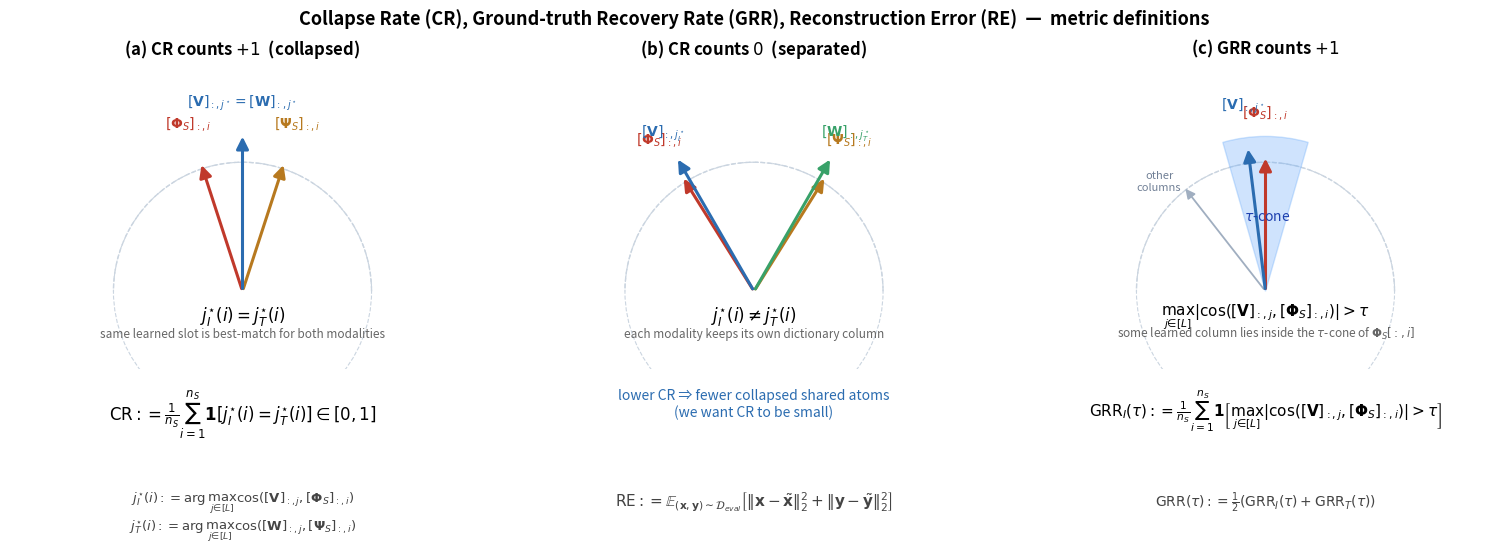

This chart was generated by the following Python code:
#!/usr/bin/env python3
"""Three-panel metric explainer for CR and GRR, with math definitions.

Panels:
    (a) CR counts +1  — same learned slot best-matches both modalities.
    (b) CR counts  0  — different learned slots; modalities do not collapse.
    (c) GRR counts    — some learned column lies inside the τ-cone of Φ_S[:,i].

Each panel shows a geometric sketch on top and the formal definition on the
bottom. Also printed: Reconstruction Error (RE) definition at the top header.

Usage:
    python scripts/plot_metric_explainer.py \
        --out outputs/theorem2_followup_12/fig_metric_explainer.png
"""

import argparse
from pathlib import Path

import matplotlib
matplotlib.use("Agg")
import matplotlib.pyplot as plt
import numpy as np
from matplotlib.patches import Circle, FancyArrowPatch, Wedge


C_PHI  = "#c0392b"
C_PSI  = "#b7791f"
C_V1   = "#2b6cb0"
C_V2   = "#38a169"
C_CONE = "#60a5fa"


def _arrow(ax, xy, color, label, label_xy, lw=2.2, label_color=None, fontsize=10):
    ax.add_patch(FancyArrowPatch(
        (0.0, 0.0), (float(xy[0]), float(xy[1])),
        arrowstyle="-|>", mutation_scale=18,
        color=color, lw=lw, zorder=3,
    ))
    ax.text(float(label_xy[0]), float(label_xy[1]), label, fontsize=fontsize,
            color=label_color or color, ha="center", va="center")


def _style(ax, title):
    ax.set_xlim(-1.6, 1.6)
    ax.set_ylim(-0.6, 1.75)
    ax.set_aspect("equal")
    ax.set_xticks([]); ax.set_yticks([])
    for s in ax.spines.values():
        s.set_visible(False)
    ax.set_title(title, fontsize=12, fontweight="bold", pad=8)
    # unit-sphere reference (upper half)
    theta = np.linspace(0, np.pi, 200)
    ax.plot(np.cos(theta), np.sin(theta), color="#cbd5e0", lw=1.0, ls="--", zorder=0)
    ax.add_patch(Circle((0, 0), 1.0, fill=False, edgecolor="#cbd5e0",
                         lw=0.8, ls="--", zorder=0))


def make_fig(out_path: str):
    fig = plt.figure(figsize=(15.5, 5.6))
    gs = fig.add_gridspec(
        nrows=2, ncols=3,
        height_ratios=[3.2, 1.7],
        hspace=0.05, wspace=0.10,
        left=0.02, right=0.98, top=0.88, bottom=0.03,
    )
    axes_top = [fig.add_subplot(gs[0, c]) for c in range(3)]
    axes_bot = [fig.add_subplot(gs[1, c]) for c in range(3)]
    for ax in axes_bot:
        ax.axis("off")

    # ============ (a) CR counts +1 ============
    ax = axes_top[0]
    _style(ax, r"(a) CR counts $+1$  (collapsed)")
    phi = np.array([np.cos(np.deg2rad(108)), np.sin(np.deg2rad(108))]) * 1.05
    psi = np.array([np.cos(np.deg2rad(72)),  np.sin(np.deg2rad(72))])  * 1.05
    v_shared = np.array([np.cos(np.deg2rad(90)), np.sin(np.deg2rad(90))]) * 1.22
    _arrow(ax, phi,      C_PHI, r"$[\mathbf{\Phi}_S]_{:,i}$",     phi * 1.30)
    _arrow(ax, psi,      C_PSI, r"$[\mathbf{\Psi}_S]_{:,i}$",     psi * 1.30)
    _arrow(ax, v_shared, C_V1,  r"$[\mathbf{V}]_{:,j^\star}=[\mathbf{W}]_{:,j^\star}$", v_shared * 1.20)
    ax.text(0, -0.20,
            r"$j^{\star}_{I}(i) = j^{\star}_{T}(i)$",
            ha="center", va="center", fontsize=12)
    ax.text(0, -0.33,
            "same learned slot is best-match for both modalities",
            ha="center", va="center", fontsize=8.5, style="italic", color="#666")

    axes_bot[0].text(
        0.5, 0.95,
        r"$\mathrm{CR}   :=   \frac{1}{n_{S}}\sum_{i=1}^{n_{S}} \mathbf{1}\left[  j^{\star}_{I}(i) = j^{\star}_{T}(i)  \right]   \in   [0,1]$",
        ha="center", va="top", fontsize=12,
    )
    axes_bot[0].text(
        0.5, 0.32,
        r"$j^{\star}_{I}(i) := \arg\max_{j\in[L]}\cos([\mathbf{V}]_{:,j},  [\mathbf{\Phi}_S]_{:,i})$"
        "\n"
        r"$j^{\star}_{T}(i) := \arg\max_{j\in[L]}\cos([\mathbf{W}]_{:,j},  [\mathbf{\Psi}_S]_{:,i})$",
        ha="center", va="top", fontsize=9.5, color="#444",
    )

    # ============ (b) CR counts 0 ============
    ax = axes_top[1]
    _style(ax, r"(b) CR counts $0$  (separated)")
    phi = np.array([np.cos(np.deg2rad(122)), np.sin(np.deg2rad(122))]) * 1.05
    psi = np.array([np.cos(np.deg2rad(58)),  np.sin(np.deg2rad(58))])  * 1.05
    v1  = np.array([np.cos(np.deg2rad(120)), np.sin(np.deg2rad(120))]) * 1.20
    v2  = np.array([np.cos(np.deg2rad(60)),  np.sin(np.deg2rad(60))])  * 1.20
    _arrow(ax, phi, C_PHI, r"$[\mathbf{\Phi}_S]_{:,i}$", phi * 1.32)
    _arrow(ax, psi, C_PSI, r"$[\mathbf{\Psi}_S]_{:,i}$", psi * 1.32)
    _arrow(ax, v1,  C_V1,  r"$[\mathbf{V}]_{:,j^\star_I}$",  v1 * 1.18)
    _arrow(ax, v2,  C_V2,  r"$[\mathbf{W}]_{:,j^\star_T}$",  v2 * 1.18)
    ax.text(0, -0.20,
            r"$j^{\star}_{I}(i) \neq j^{\star}_{T}(i)$",
            ha="center", va="center", fontsize=12)
    ax.text(0, -0.33,
            "each modality keeps its own dictionary column",
            ha="center", va="center", fontsize=8.5, style="italic", color="#666")

    axes_bot[1].text(
        0.5, 0.95,
        "lower CR ⇒ fewer collapsed shared atoms\n"
        "(we want CR to be small)",
        ha="center", va="top", fontsize=10, color="#2b6cb0",
    )
    axes_bot[1].text(
        0.5, 0.32,
        r"$\mathrm{RE}   :=   \mathbb{E}_{(\mathbf{x},\mathbf{y})\sim\mathcal{D}_{eval}}"
        r"\left[  \|\mathbf{x}-\tilde{\mathbf{x}}\|_2^2 + \|\mathbf{y}-\tilde{\mathbf{y}}\|_2^2  \right]$",
        ha="center", va="top", fontsize=11, color="#444",
    )

    # ============ (c) GRR counts +1 ============
    ax = axes_top[2]
    _style(ax, r"(c) GRR counts $+1$")
    phi_ang = 90.0
    phi = np.array([np.cos(np.deg2rad(phi_ang)), np.sin(np.deg2rad(phi_ang))]) * 1.05
    cone_halfwidth = 16
    ax.add_patch(Wedge(
        (0, 0), 1.20,
        phi_ang - cone_halfwidth, phi_ang + cone_halfwidth,
        facecolor=C_CONE, alpha=0.30, edgecolor=C_CONE, lw=1.0, zorder=1,
    ))
    v_in  = np.array([np.cos(np.deg2rad(phi_ang + 7)),  np.sin(np.deg2rad(phi_ang + 7))])  * 1.13
    v_out = np.array([np.cos(np.deg2rad(phi_ang + 38)), np.sin(np.deg2rad(phi_ang + 38))]) * 1.03
    _arrow(ax, phi,   C_PHI, r"$[\mathbf{\Phi}_S]_{:,i}$", phi * 1.32)
    _arrow(ax, v_in,  C_V1,  r"$[\mathbf{V}]_{:,j^\star}$",    v_in * 1.28)
    ax.add_patch(FancyArrowPatch(
        (0.0, 0.0), (float(v_out[0]), float(v_out[1])),
        arrowstyle="-|>", mutation_scale=14,
        color="#a0aec0", lw=1.3, zorder=2,
    ))
    ax.text(float(v_out[0]) * 1.30, float(v_out[1]) * 1.05, "other\ncolumns",
            fontsize=8, color="#718096", ha="center", va="center")
    edge_ang = np.deg2rad(phi_ang + cone_halfwidth)
    ax.text(np.cos(edge_ang) * 0.60, np.sin(edge_ang) * 0.60,
            r"$\tau$-cone", fontsize=10, color="#1e40af",
            ha="left", va="center")
    ax.text(0, -0.20,
            r"$\max_{j\in[L]} |\cos([\mathbf{V}]_{:,j}, [\mathbf{\Phi}_S]_{:,i})| > \tau$",
            ha="center", va="center", fontsize=11)
    ax.text(0, -0.33,
            r"some learned column lies inside the $\tau$-cone of $\mathbf{\Phi}_S[:,i]$",
            ha="center", va="center", fontsize=8.5, style="italic", color="#666")

    axes_bot[2].text(
        0.5, 0.95,
        r"$\mathrm{GRR}_I(\tau) := \frac{1}{n_S}\sum_{i=1}^{n_S}"
        r"\mathbf{1}\left[\max_{j\in[L]}|\cos([\mathbf{V}]_{:,j},[\mathbf{\Phi}_S]_{:,i})| > \tau\right]$",
        ha="center", va="top", fontsize=11,
    )
    axes_bot[2].text(
        0.5, 0.32,
        r"$\mathrm{GRR}(\tau) := \frac{1}{2}\left(\mathrm{GRR}_I(\tau)+\mathrm{GRR}_T(\tau)\right)$",
        ha="center", va="top", fontsize=10, color="#444",
    )

    fig.suptitle(
        "Collapse Rate (CR), Ground-truth Recovery Rate (GRR), Reconstruction Error (RE)  —  metric definitions",
        fontsize=13, fontweight="bold", y=0.98,
    )

    Path(out_path).parent.mkdir(parents=True, exist_ok=True)
    plt.savefig(out_path, dpi=180, bbox_inches="tight", facecolor="white", pad_inches=0.06)
    print(f"saved {out_path}")
    plt.close()


def main():
    p = argparse.ArgumentParser()
    p.add_argument("--out", type=str,
                   default="outputs/theorem2_followup_12/fig_metric_explainer.png")
    args = p.parse_args()
    make_fig(args.out)


if __name__ == "__main__":
    main()
